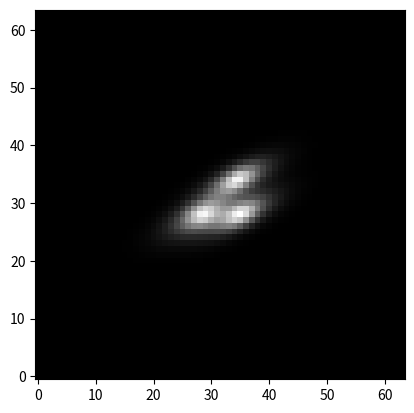

Here is the Python script that generated this plot:
import pylab as plt
import numpy as np

## FIXME:
# - URL for Hogg's TheTractor github repo

def galaxy_psf_convolution(re, e1, e2, profile,
                           cdmatrix, dx, dy, psfimage):

    # Compute galaxy affine transform terms
    # eqn (2)
    e = np.hypot(e1, e2)
    # eqn (A9)
    # c2 = cos^2 theta
    c2 = 0.5 * (1 + e1/e)
    # eqn (A10)
    # s2 = sin^2 theta
    s2 = 0.5 * (1 - e1/e)
    # eqn (A11)
    # cs = cos theta * sin theta
    cs = 0.5 * e2/e
    # Axis ratio minor/major
    # eqn (3)
    a = (1 - e) / (1 + e)

    # CD matrix term shortcuts
    # eqn (A6)
    t = cdmatrix[0, 0]
    u = cdmatrix[0, 1]
    v = cdmatrix[1, 0]
    w = cdmatrix[1, 1]
    # eqn (A2) -- pixel scale factor
    f = (re / 3600. / (t*w-u*v))**2
    
    # Galaxy * WCS covariance matrix terms
    # eqn (A3)
    c11 = (a**2 * (w**2*c2 + 2*u*w*cs + u**2*s2)
           + w**2*s2 - 2*u*w*cs + u**2*c2)
    # eqn (A4)
    c12 = (-a**2 * (v*w*c2 + u*v*cs + t*w*cs + t*u*s2)
           - v*w*s2 + u*v*cs + t*w*cs - t*u*c2)
    # eqn (A5)
    c22 = (a**2 * (v**2*c2 + 2*t*v*cs + t**2*s2)
           + t**2*c2 - 2*t*v*cs + v**2*s2)

    # Compute Fourier transform of PSF, recording the frequencies v,w
    P = np.fft.rfft2(psfimage)
    pH,pW = psfimage.shape
    v = np.fft.rfftfreq(pW)
    w = np.fft.fftfreq(pH)
    
    # precompute the inner arg of the galaxy's Fourier transform
    ee = (-2. * np.pi**2 * f *
            (  c11 * v[np.newaxis,:]**2 +
               c22 * w[:,np.newaxis]**2 +
             2*c12 * v[np.newaxis,:]*w[:,np.newaxis]))

    # compute the Fourier transform of the galaxy
    Fgal = np.zeros((len(w), len(v)), np.complex128)
    for amp,var in zip(profile.amp, profile.var):
        Fgal += amp * np.exp(ee * var)

    # shift by dx,dy
    if dx != 0 or dy != 0:
        Fgal *= np.exp(-2. * np.pi * 1j * (dx*v[np.newaxis,:] +
                                           dy*w[:,np.newaxis]))

    # multiply in Fourier space and inverse-transform
    G = np.fft.irfft2(Fgal * P, s=(pH,pW))

    return G
    
    

class ExpGalaxy(object):
    # magic arrays, generated by running optimize_mixture_profiles.py
    # [redacted]
    # [redacted]
    amp = np.array([  1.99485977e-04,   2.61612679e-03,   1.89726655e-02,
                      1.00186544e-01,   3.68534484e-01,   5.09490694e-01])
    var = np.array([  1.20078965e-03,   8.84526493e-03,   3.91463084e-02,
                      1.39976817e-01,   4.60962500e-01,   1.50159566e+00])


class DevGalaxy(object):
    amp = np.array([ 0.00201838,  0.01136789,  0.03247163,  0.07192882,
                     0.13427227,  0.21136265,  0.27099981,  0.26557856])
    var = np.array([  2.23759216e-04,   1.00220099e-03,   4.18731126e-03,
                      1.69432589e-02,   6.84850479e-02,   2.87207080e-01,
                      1.33320254e+00,   8.40215071e+00])


class GaussianGalaxy(object):
    amp = np.array([1.])
    var = np.array([1.])
    



if __name__ == '__main__':
    import matplotlib
    matplotlib.use('Agg')
    import pylab as plt

    # PSF (and convolved galaxy) image size
    ph,pw = 64,64
    xx,yy = np.meshgrid(np.arange(pw), np.arange(ph))
    cx1,cy1 = 28,28
    co = 0.7
    # Create a weird pixelized PSF
    pixpsf = (np.exp(-0.5 * ((xx-cx1 )**2 + (yy-cy1)**2 + (xx-cx1)*(yy-cy1)*co)/ 1.**2) +
              np.exp(-0.5 * ((xx-34.5)**2 + (yy-28)**2) / 1.**2) +
              np.exp(-0.5 * ((xx-34  )**2 + (yy-34)**2) / 1.**2))

    plt.clf()
    plt.imshow(pixpsf, interpolation='nearest', origin='lower', cmap='gray')
    plt.title('Pixelized PSF model')
    plt.savefig('demo-0.png')

    re = 16.
    e1 = -0.25
    e2 =  0.5

    cd = np.array([[ 1e-3, 4e-5],
                   [ 5e-5, 1.1e-3]])

    G = galaxy_psf_convolution(re, e1, e2, ExpGalaxy, cd, 0., 0., pixpsf)

    plt.clf()
    plt.imshow(G, interpolation='nearest', origin='lower', cmap='gray')
    plt.savefig('demo-1.png')

    G = galaxy_psf_convolution(re, e1, e2, ExpGalaxy, cd, 0.5, 0., pixpsf)

    plt.clf()
    plt.imshow(G, interpolation='nearest', origin='lower', cmap='gray')
    plt.savefig('demo-2.png')
    


    
